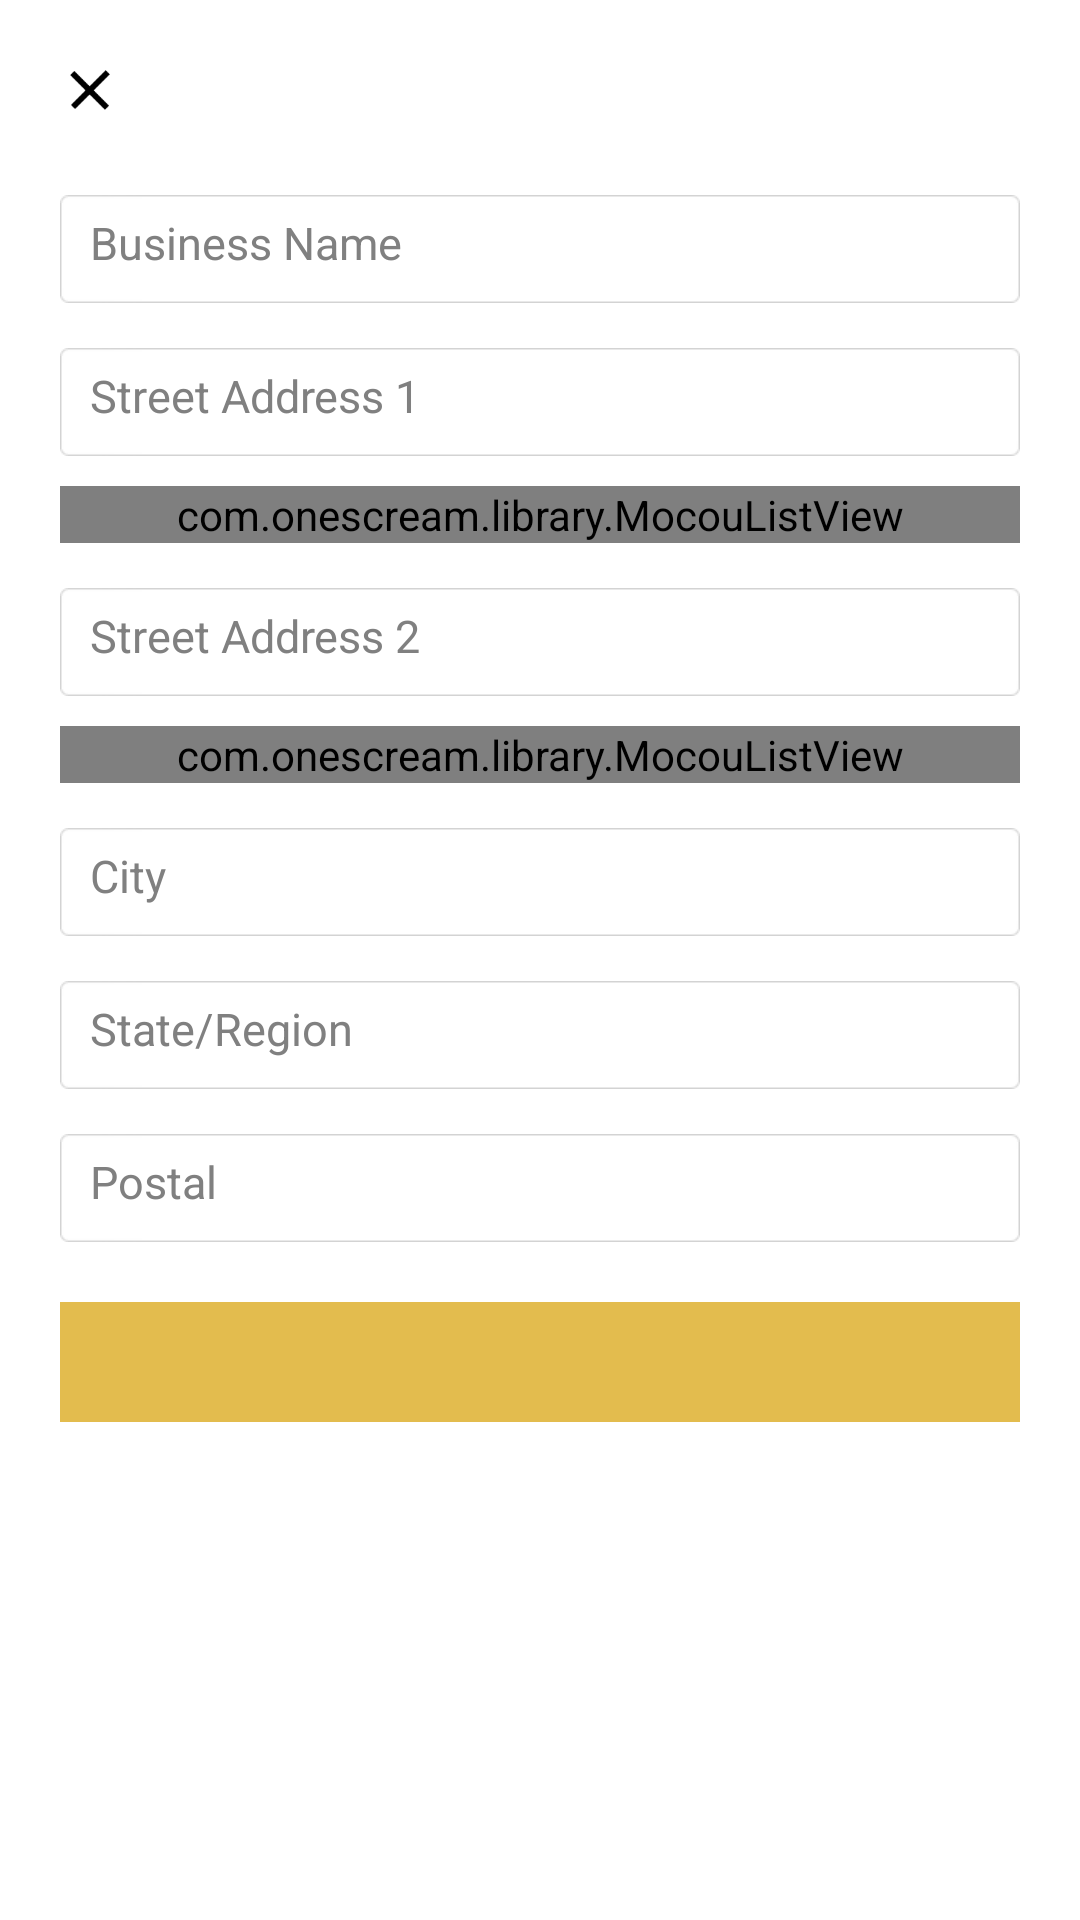

This screen was rendered from an Android layout file. Write that file and the resources it references.
<!-- AndroidManifest.xml: application theme android:Theme.Black.NoTitleBar -->
<!-- res/layout/activity_adreess_two.xml -->
<?xml version="1.0" encoding="utf-8"?>

<RelativeLayout xmlns:android="http://schemas.android.com/apk/res/android"
    xmlns:tools="http://schemas.android.com/tools"
    android:layout_width="match_parent"
    android:layout_height="match_parent"
    android:background="@android:color/white"
    tools:context=".settings.AddAdressActivity">
    <RelativeLayout
        android:paddingTop="10dp"
        android:layout_width="match_parent"
        android:id="@+id/rlt"
        android:layout_height="60dp" >

        <ImageView
            android:id="@+id/iv_back"
            android:layout_width="40dp"
            android:layout_height="40dp"
            android:layout_centerVertical="true"
            android:layout_marginLeft="10dp"
            android:background="@drawable/xml_button_trans_rect_bg_selector"
            android:scaleType="center"
            android:src="@drawable/menusmal" />

        <TextView
            android:id="@+id/tv_sub_title"
            android:layout_width="wrap_content"
            android:layout_height="wrap_content"
            android:text=""
            android:textColor="#20262e"
            android:textSize="@dimen/faq_header"
            android:layout_centerInParent="true"

            />
    </RelativeLayout>
    <ScrollView
        android:id="@+id/scroll"

        android:layout_width="match_parent"
        android:layout_height="match_parent"
        android:layout_below="@+id/rlt"
        android:scrollbars="none" >
    <LinearLayout
       android:layout_width="match_parent"
       android:layout_height="match_parent"

        android:layout_marginLeft="20dp"
        android:layout_marginRight="20dp"
       android:orientation="vertical">

       <EditText
        android:id="@+id/et_wifi_busines"
        android:layout_width="match_parent"
        android:layout_height="36dp"
        android:layout_marginTop="5dp"
        android:background="@drawable/bg_editbox"
        android:gravity="center_vertical"
        android:hint="Business Name"
        android:imeOptions="actionDone"
        android:paddingBottom="10dp"
        android:paddingLeft="10dp"
        android:paddingRight="10dp"
        android:paddingTop="10dp"
        android:singleLine="true"
        android:textColor="#344251"
        android:textSize="15sp" />

       <EditText
           android:id="@+id/et_wifi_street1"
           android:layout_width="match_parent"
           android:layout_height="36dp"
           android:layout_marginTop="15dp"
           android:background="@drawable/bg_editbox"
           android:gravity="center_vertical"
           android:hint="Street Address 1"
           android:imeOptions="actionDone"
           android:paddingBottom="10dp"
           android:paddingLeft="10dp"
           android:paddingRight="10dp"
           android:paddingTop="10dp"
           android:singleLine="true"
           android:textColor="#344251"
           android:textSize="15sp" />
        <com.onescream.library.MocouListView
            android:id="@+id/lv_address_streets1"
            android:layout_width="match_parent"
            android:layout_height="wrap_content"
            android:layout_marginTop="10dp"
            android:background="@drawable/xml_bg_presets_list"
            android:paddingLeft="20dp"
            android:paddingRight="20dp"
            android:scrollbars="none" />
       <EditText
           android:id="@+id/et_wifi_stree2"
           android:layout_width="match_parent"
           android:layout_height="36dp"
           android:layout_marginTop="15dp"
           android:background="@drawable/bg_editbox"
           android:gravity="center_vertical"
           android:hint="Street Address 2"
           android:imeOptions="actionDone"
           android:paddingBottom="10dp"
           android:paddingLeft="10dp"
           android:paddingRight="10dp"
           android:paddingTop="10dp"
           android:singleLine="true"
           android:textColor="#344251"
           android:textSize="15sp" />
        <com.onescream.library.MocouListView
            android:id="@+id/lv_address_streets2"
            android:layout_width="match_parent"
            android:layout_height="wrap_content"
            android:layout_marginTop="10dp"
            android:background="@drawable/xml_bg_presets_list"
            android:paddingLeft="20dp"
            android:paddingRight="20dp"
            android:scrollbars="none" />
       <EditText
           android:id="@+id/et_wifi_addresscity"
           android:layout_width="match_parent"
           android:layout_height="36dp"
           android:layout_marginTop="15dp"
           android:background="@drawable/bg_editbox"
           android:gravity="center_vertical"
           android:hint="City"
           android:imeOptions="actionDone"
           android:paddingBottom="10dp"
           android:paddingLeft="10dp"
           android:paddingRight="10dp"
           android:paddingTop="10dp"
           android:singleLine="true"
           android:textColor="#344251"
           android:textSize="15sp" />
       <EditText
           android:id="@+id/et_wifi_addresstate"
           android:layout_width="match_parent"
           android:layout_height="36dp"
           android:layout_marginTop="15dp"
           android:background="@drawable/bg_editbox"
           android:gravity="center_vertical"
           android:hint="State/Region"
           android:imeOptions="actionDone"
           android:paddingBottom="10dp"
           android:paddingLeft="10dp"
           android:paddingRight="10dp"
           android:paddingTop="10dp"
           android:singleLine="true"
           android:textColor="#344251"
           android:textSize="15sp" />
       <EditText
           android:id="@+id/et_wifi_addresspostal"
           android:layout_width="match_parent"
           android:layout_height="36dp"
           android:layout_marginTop="15dp"
           android:background="@drawable/bg_editbox"
           android:gravity="center_vertical"
           android:hint="Postal"
           android:imeOptions="actionDone"
           android:paddingBottom="10dp"
           android:paddingLeft="10dp"
           android:paddingRight="10dp"
           android:paddingTop="10dp"
           android:singleLine="true"
           android:textColor="#344251"
           android:textSize="15sp" />
       <FrameLayout
           android:layout_width="match_parent"
           android:layout_height="@dimen/button_height"
           android:layout_gravity="center"
           android:layout_marginTop="20dp"
            android:id="@+id/add"
           android:background="#e3bc4e" >


           <TextView
               android:layout_width="match_parent"
               android:layout_height="match_parent"
               android:background="@drawable/xml_button_trans_rect_bg_selector"
               android:duplicateParentState="true"
               android:gravity="center"

               android:textColor="#ffffff"
               android:paddingLeft="10dp"
               android:paddingRight="10dp"
               android:paddingBottom="2dp"
               android:text=""

android:id="@+id/save"
               android:textSize="@dimen/button_font_size" />
       </FrameLayout>
   </LinearLayout>
    </ScrollView>
</RelativeLayout>
<!-- resources referenced by this layout -->
<resources>
  <dimen name="button_font_size">13sp</dimen>
  <dimen name="button_height">40dp</dimen>
  <dimen name="faq_header">16sp</dimen>
  <!-- drawable menusmal: png bitmap (drawable-xxxhdpi, 3255 bytes) -->
  <!-- drawable xml_bg_presets_list (drawable) -->
  <?xml version="1.0" encoding="utf-8"?>
  
  <shape xmlns:android="http://schemas.android.com/apk/res/android"
      android:shape="rectangle">
  
      <corners android:radius="5dip" />
  
      <solid android:color="@android:color/white" />
      <stroke
          android:width="1dp"
          android:color="#dddddd" />
  
  </shape>
  <!-- drawable xml_button_trans_rect_bg_selector (drawable) -->
  <?xml version="1.0" encoding="utf-8"?>
  
  <selector xmlns:android="http://schemas.android.com/apk/res/android" android:exitFadeDuration="@android:integer/config_mediumAnimTime">
  
      <item android:drawable="@drawable/xml_shape_rect_80a0a0a0" android:state_pressed="true"/>
      <item android:drawable="@android:color/transparent"/>
  
  </selector>
</resources>
